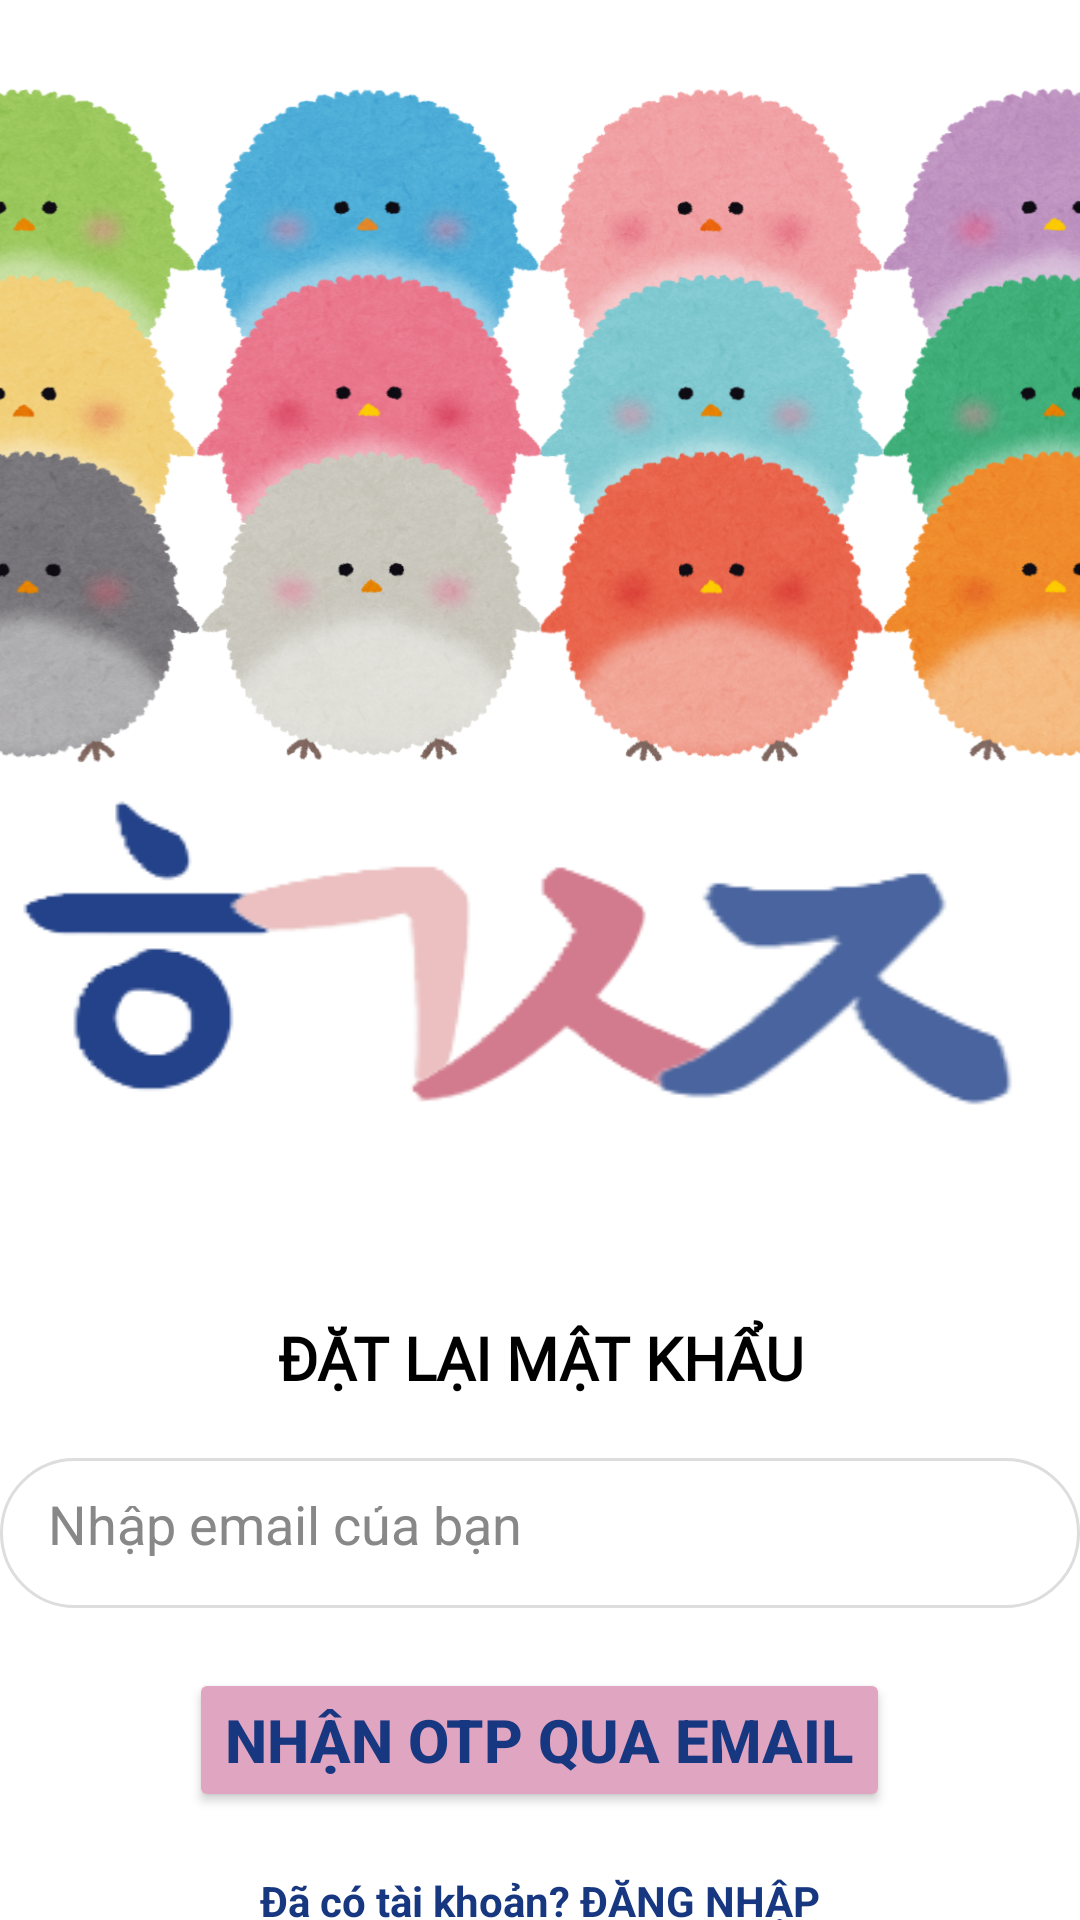

Here is an Android app screen rendered from its layout file. Give the layout XML and the strings, colors and styles it references.
<!-- AndroidManifest.xml: application theme Theme.KoreanBookStore -->
<!-- res/layout/activity_forgot_password.xml -->
<?xml version="1.0" encoding="utf-8"?>
<LinearLayout xmlns:android="http://schemas.android.com/apk/res/android"
    xmlns:app="http://schemas.android.com/apk/res-auto"
    xmlns:tools="http://schemas.android.com/tools"
    android:id="@+id/main"
    android:layout_width="match_parent"
    android:layout_height="match_parent"
    android:background="@color/white"
    android:orientation="vertical"
    tools:context=".ForgotPassword">

    <LinearLayout
        android:layout_width="match_parent"
        android:layout_height="match_parent"

        android:gravity="center"
        android:orientation="vertical">

        <LinearLayout
            android:layout_width="match_parent"
            android:layout_height="419dp"
            android:orientation="vertical">

            <ImageView
                android:id="@+id/imageView"
                android:layout_width="match_parent"
                android:layout_height="match_parent"
                app:srcCompat="@drawable/bg2" />

        </LinearLayout>

        <TextView
            android:layout_width="match_parent"
            android:layout_height="wrap_content"
            android:layout_marginTop="20dp"
            android:fontFamily="@font/nunito"
            android:text="ĐẶT LẠI MẬT KHẨU"
            android:textAlignment="center"
            android:textColor="@color/black"
            android:textSize="20sp"
            android:textStyle="bold" />

        <EditText
            android:id="@+id/input_email"
            android:layout_width="match_parent"
            android:layout_height="50dp"
            android:layout_marginTop="20dp"
            android:background="@drawable/rounded_edittext"
            android:hint="Nhập email của bạn"
            android:inputType="textEmailAddress"
            android:padding="16dp"
            android:textColor="@color/black"
            android:textColorHint="@color/gray500" />


        <Space
            android:layout_width="match_parent"
            android:layout_height="20dp" />

        <Button
            android:id="@+id/btn_sendmail"
            android:layout_width="wrap_content"
            android:layout_height="wrap_content"
            android:backgroundTint="@color/pinkmain1"
            android:text="Nhận OTP qua email"
            android:textColor="@color/bluemain"
            android:textSize="20sp"
            android:textStyle="bold" />

        <Space
            android:layout_width="match_parent"
            android:layout_height="20dp" />

        <TextView
            android:id="@+id/btn_back_login"
            android:layout_width="wrap_content"
            android:layout_height="wrap_content"
            android:text="Đã có tài khoản? ĐĂNG NHẬP"
            android:textColor="@color/bluemain"
            android:textStyle="bold" />

    </LinearLayout>

</LinearLayout>
<!-- resources referenced by this layout -->
<resources>
  <color name="black">#000000</color>
  <color name="bluemain">#173780</color>
  <color name="gray500">#888888</color>
  <color name="pinkmain1">#E0A5C0</color>
  <color name="white">#ffffff</color>
  <!-- drawable bg2: png bitmap (drawable, 859493 bytes) -->
  <!-- drawable rounded_edittext (drawable) -->
  <?xml version="1.0" encoding="utf-8"?>
  <shape xmlns:android="http://schemas.android.com/apk/res/android"
      android:shape="rectangle">
      <solid android:color="#FFFFFF" />
      <stroke
          android:width="1dp"
          android:color="#DDDDDD" />
      <corners android:radius="25dp" />
  </shape>
  <style name="Theme.KoreanBookStore" parent="Base.Theme.KoreanBookStore" />
  <style name="Base.Theme.KoreanBookStore" parent="Theme.Material3.DayNight.NoActionBar">
          
          
      </style>
</resources>
